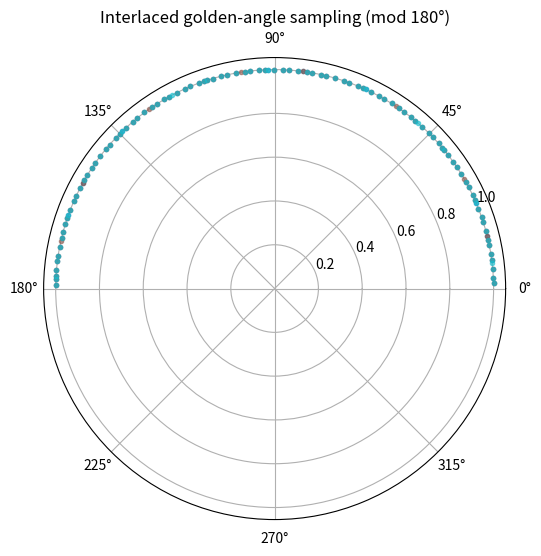

Write Python code to recreate this figure.
import numpy as np
import matplotlib.pyplot as plt

# golden angle (mod 180) : tomo p
golden_a = 180 * (3 - np.sqrt(5)) / 2  # ≈ 111.246°
num_proj =100 

# interlaced golden-angle sequence
# offsets  [ 13.76941013, 30., 40.0310562, 56.26164608, 82.52329215, 98.75388203, 108.78493823, 125.0155281, 151.27717418, 167.50776405]
# random offset 
theta_start = np.array([
    13.76941013, 30., 40.0310562, 
])

golden_angles_tomo = np.mod(
    theta_start[:, None] + np.arange(num_proj) * golden_a,
    180
).flatten()

print("Shape:", golden_angles_tomo.shape)
print("10 golden angles:", golden_angles_tomo[:10])

# send to PSO 
golden_angles_tomo_sorted = np.sort(golden_angles_tomo)
print("10 angles sorted:", golden_angles_tomo_sorted[:10])
#----------------------------------------------------------
# to add : sorted unique angles
#----------------------------------------------------------

# Plot 
plt.figure(figsize=(6, 6))
colors = plt.cm.tab10(np.linspace(0, 1, len(theta_start)))

for i, start in enumerate(theta_start):
    angles = np.mod(start + np.arange(num_proj) * golden_a, 180)
    plt.polar(np.deg2rad(angles), np.ones_like(angles), '.', alpha=0.6, color=colors[i])

plt.title("Interlaced golden-angle sampling (mod 180°)")
plt.show()
